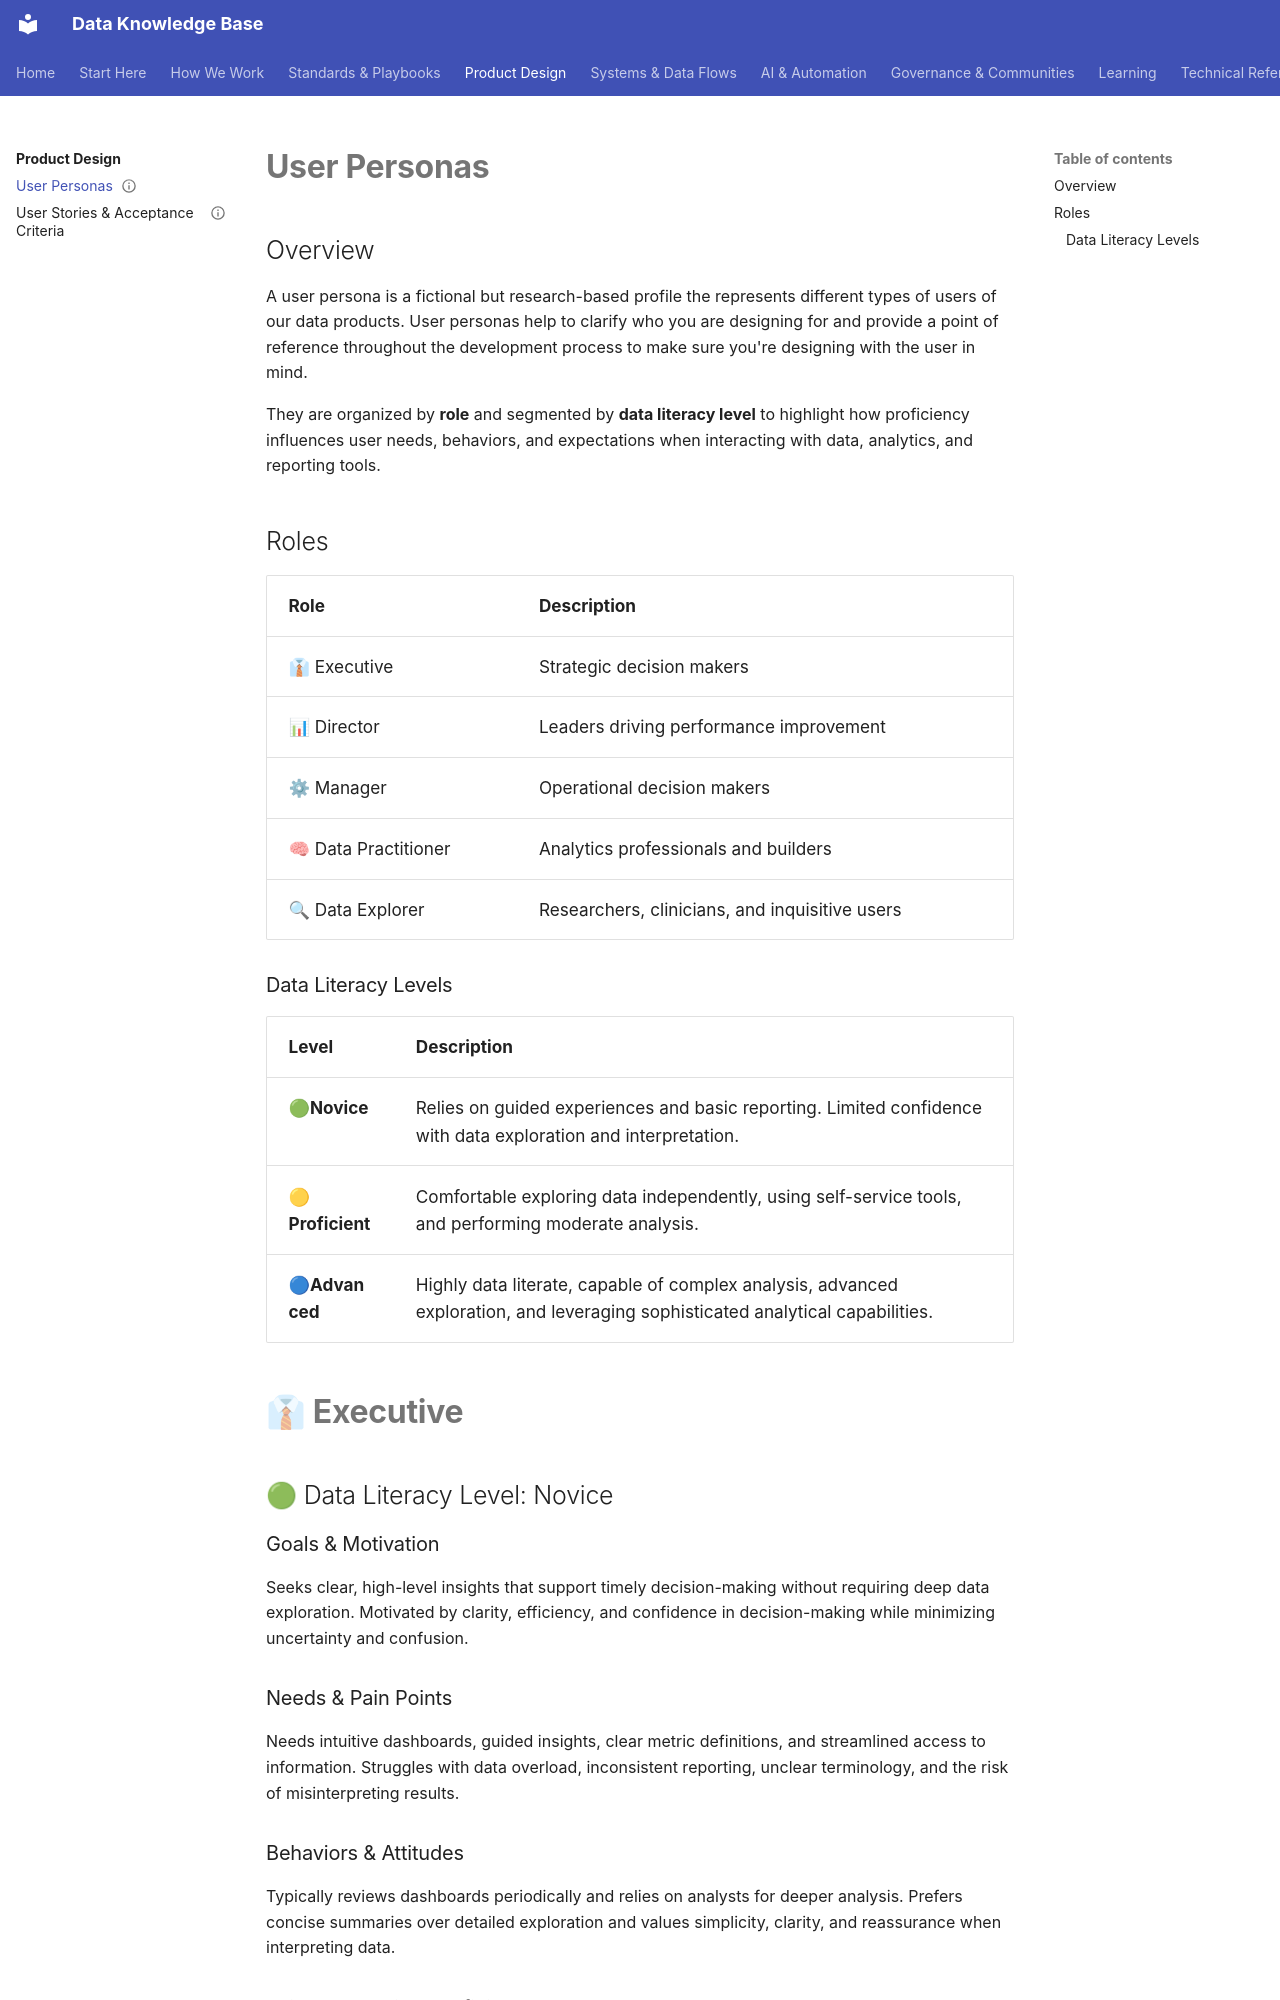

repository: jkparker87/rady-forward-knowledge-base · page: product-design/user-personas/index.html · generator: mkdocs

---
title: User Personas
status: active
---

# User Personas

## Overview

A user persona is a fictional but research-based profile the represents different types of users of our data products. User personas help to clarify who you are designing for and provide a point of reference throughout the development process to make sure you're designing with the user in mind.

They are organized by **role** and segmented by **data literacy level** to highlight how proficiency influences user needs, behaviors, and expectations when interacting with data, analytics, and reporting tools.

## Roles

| Role | Description |
|--------|-------------|
| 👔 Executive | Strategic decision makers |
| 📊 Director | Leaders driving performance improvement |
| ⚙ Manager | Operational decision makers |
| 🧠 Data Practitioner | Analytics professionals and builders |
| 🔍 Data Explorer | Researchers, clinicians, and inquisitive users |


### Data Literacy Levels

| Level | Description |
|--------------|------------|
| 🟢**Novice**  | Relies on guided experiences and basic reporting. Limited confidence with data exploration and interpretation. |
| 🟡**Proficient**    | Comfortable exploring data independently, using self-service tools, and performing moderate analysis. |
| 🔵**Advanced** | Highly data literate, capable of complex analysis, advanced exploration, and leveraging sophisticated analytical capabilities. |

# 👔 Executive

## 🟢 Data Literacy Level: Novice

### Goals & Motivation
Seeks clear, high-level insights that support timely decision-making without requiring deep data exploration. Motivated by clarity, efficiency, and confidence in decision-making while minimizing uncertainty and confusion.

### Needs & Pain Points
Needs intuitive dashboards, guided insights, clear metric definitions, and streamlined access to information. Struggles with data overload, inconsistent reporting, unclear terminology, and the risk of misinterpreting results.

### Behaviors & Attitudes
Typically reviews dashboards periodically and relies on analysts for deeper analysis. Prefers concise summaries over detailed exploration and values simplicity, clarity, and reassurance when interpreting data.

### Skills & Technical Proficiency
Comfortably reviews dashboards and interprets basic KPIs. Can apply simple filters but avoids more complex interactions. Has a limited understanding of data structures and metric definitions and depends on analysts for advanced insights and interpretation.

## 🟡 Data Literacy Level: Proficient

### Goals & Motivation
Seeks to validate strategy, compare trends, and monitor KPIs with enough detail to confirm performance and inform decisions. Motivated by accuracy, efficiency, and confidence in challenging assumptions through reliable, data-driven insights.
